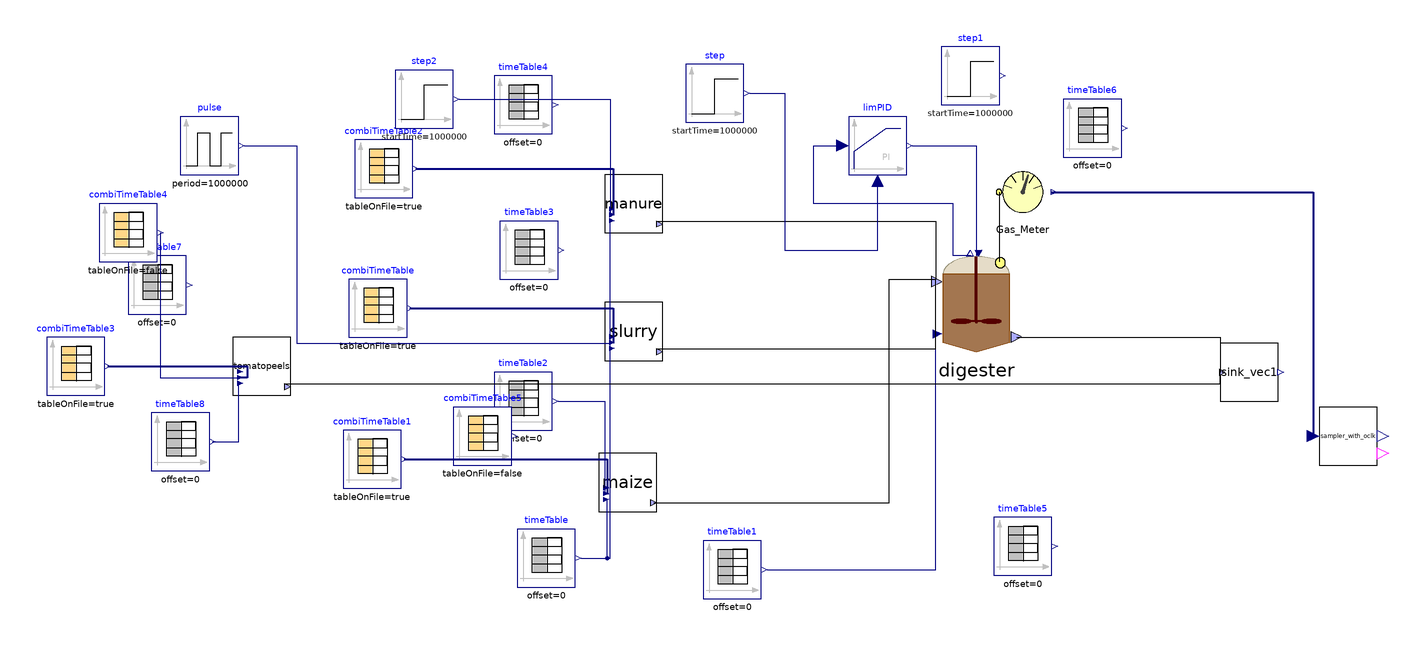

Above is the diagram view of the following Modelica model: its components placed by their Placement annotations and its connect equations drawn as lines.

model SAntonio
    parameter Integer nXin = 30;
    parameter Integer nW = 1;
    //Stream checked over Flores on 28/03/2023 and over S.Antonio
    //Matteo suggerisce di mettere solo realInput (no input) e poi tenere la porta fino al livello più alto (base, intermedio, alto)
    //Equazioni specificate nel modello di livello in cui attacchi la sorgente (CpombiTimeTable)
    //Puoi poi testare pezzi singoli anche intermedi attaccandoci a quel livello i tuoi input
    ADM1_P.BlockLibrary.Digester digester(I(fixed = false), S_h(fixed = false, start = 7.17353e-8), V_gas = (1527 - 1350)*2 + 1.6*706.5*(6 - 4.5), V_liq = 1350*2 + 706.5*4.5, ideality = false, k_dis = 1.2, k_m_ac = 5.6, k_m_c4 = 14, k_m_fa = 8, k_m_pro = 13, k_m_su = 11, kla = 150, multihyd = true, noXc = true, precipitation = true, X_su_start = 3.04574, X_aa_start = 0.676713, X_fa_start = 0.340877, X_c4_start = 0.557882, X_pro_start = 0.364899, X_ac_start = 1.54797, X_h2_start = 0.727122, X_c_start = 6.67249e-31, X_i_start = 37.9831, X_ch_start = {1.16131, 0.953183, 14.2649}, X_pr_start = {0.212074, 1.19624}, X_li_start = 1.01542, X_p_start = 0.592068, S_i_start = 0.148017, S_su_start = 0.0298359, S_aa_start = 0.0316045, S_fa_start = 0.0565356, S_va_start = 0.00462295, S_bu_start = 0.0083791, S_pro_start = 0.0653043, S_ac_start = 0.390935, S_h2_start = 8.29422e-07, S_ch4_start = 0.0571826, S_ic_start = 0.230907, S_in_start = 0.144649, S_ip_start = 0.00477577, S_cat_start = 0.112651, S_ca_start = 3.19958e-05, S_mg_start = 5.45205e-05, S_an_start = 0.0144606, ash_start = 19.6506, X_lig_start = 14.4374, S_gas_h2_start = 2.85625e-05, S_gas_ch4_start = 1.27507, S_gas_co2_start = 0.0164602, S_gas_nh3_start = 3.42815e-06, X_acp_start = 0, X_stru_start = 0.0093448, X_ccm_start = 0.00502918, X_mag_start = 0) annotation(
      Placement(visible = true, transformation(origin = {42, 14}, extent = {{-18, -18}, {18, 18}}, rotation = 0)));
    ADM1_P.BlockLibrary.Gas_Meter_stream Gas_Meter annotation(
      Placement(visible = true, transformation(origin = {58, 52}, extent = {{-10, -10}, {10, 10}}, rotation = 0)));
    Modelica.Blocks.Sources.TimeTable timeTable1(table = [0, 42 + 273.15; 732, 42 + 273.15], timeScale = 86400) annotation(
      Placement(visible = true, transformation(origin = {-42, -78}, extent = {{-10, -10}, {10, 10}}, rotation = 0)));
    Modelica.Blocks.Sources.TimeTable timeTable(table = [0, 315.15; 732, 315.15], timeScale = 86400) annotation(
      Placement(visible = true, transformation(origin = {-106, -74}, extent = {{-10, -10}, {10, 10}}, rotation = 0)));
    ADM1_P.BlockLibrary.Feed_Source_NIR maize(tan = 764, nW = nW, nXin = nXin, steady = false, liquid = false) annotation(
      Placement(visible = true, transformation(origin = {-78, -48}, extent = {{-10, -10}, {10, 10}}, rotation = 0)));
    Modelica.Blocks.Sources.CombiTimeTable combiTimeTable1(columns = integer({2, 3, 4, 5, 6, 7, 8, 9, 10, 11, 12, 13, 14, 15, 16, 17, 18, 19, 20, 21, 22, 23, 24, 25, 26, 27}), extrapolation = Modelica.Blocks.Types.Extrapolation.NoExtrapolation, fileName = LibraryPath + "/Codig_Ari_Aprile 2023/txt_new/sAntonio_MaizeSilage_nir.txt", smoothness = Modelica.Blocks.Types.Smoothness.ConstantSegments, startTime = 0, table = [0, 0; 1, 1; 2, 4], tableName = "Input_MaizeSilage", tableOnFile = true, timeEvents = Modelica.Blocks.Types.TimeEvents.Always, timeScale = 86400, verboseExtrapolation = true, verboseRead = true) annotation(
      Placement(visible = true, transformation(origin = {-166, -40}, extent = {{-10, -10}, {10, 10}}, rotation = 0)));
    Modelica.Blocks.Sources.TimeTable timeTable2(table = [0, 37; 732, 37], timeScale = 86400) annotation(
      Placement(visible = true, transformation(origin = {-114, -20}, extent = {{-10, -10}, {10, 10}}, rotation = 0)));
    Modelica.Blocks.Sources.CombiTimeTable combiTimeTable(columns = integer({2, 3, 4, 5, 6, 7, 8, 9, 10, 11, 12, 13, 14, 15, 16, 17, 18, 19, 20, 21, 22, 23, 24, 25, 26, 27}), extrapolation = Modelica.Blocks.Types.Extrapolation.NoExtrapolation, fileName = LibraryPath + "/Codig_Ari_Aprile 2023/txt_new/sAntonio_CattleSlurry_nir.txt", smoothness = Modelica.Blocks.Types.Smoothness.ConstantSegments, startTime = 0, table = [0, 0; 1, 1; 2, 4], tableName = "Input_CattleSlurry", tableOnFile = true, timeEvents = Modelica.Blocks.Types.TimeEvents.Always, timeScale = 86400, verboseExtrapolation = true, verboseRead = true) annotation(
      Placement(visible = true, transformation(origin = {-164, 12}, extent = {{-10, -10}, {10, 10}}, rotation = 0)));
    Modelica.Blocks.Sources.TimeTable timeTable3(table = [0, 130; 732, 130], timeScale = 86400) annotation(
      Placement(visible = true, transformation(origin = {-112, 32}, extent = {{-10, -10}, {10, 10}}, rotation = 0)));
    ADM1_P.BlockLibrary.Feed_Source_NIR slurry(an = 0.02, nW = nW, nXin = nXin, steady = false, liquid = true) annotation(
      Placement(visible = true, transformation(origin = {-76, 4}, extent = {{-10, -10}, {10, 10}}, rotation = 0)));
    Modelica.Blocks.Sources.TimeTable timeTable4(table = [0, 12.8; 732, 12.8], timeScale = 86400) annotation(
      Placement(visible = true, transformation(origin = {-114, 82}, extent = {{-10, -10}, {10, 10}}, rotation = 0)));
    ADM1_P.BlockLibrary.Feed_Source_NIR manure(tan = 520, ortop = 441, nW = nW, nXin = nXin, steady = false, liquid = false) annotation(
      Placement(visible = true, transformation(origin = {-76, 48}, extent = {{-10, -10}, {10, 10}}, rotation = 0)));
    Modelica.Blocks.Sources.CombiTimeTable combiTimeTable2(columns = integer({2, 3, 4, 5, 6, 7, 8, 9, 10, 11, 12, 13, 14, 15, 16, 17, 18, 19, 20, 21, 22, 23, 24, 25, 26, 27}), extrapolation = Modelica.Blocks.Types.Extrapolation.NoExtrapolation, fileName = LibraryPath + "/Codig_Ari_Aprile 2023/txt_new/sAntonio_Manure_nir.txt", smoothness = Modelica.Blocks.Types.Smoothness.ConstantSegments, startTime = 0, table = [0, 0; 1, 1; 2, 4], tableName = "Input_CattleManure", tableOnFile = true, timeEvents = Modelica.Blocks.Types.TimeEvents.Always, timeScale = 86400, verboseExtrapolation = true, verboseRead = true) annotation(
      Placement(visible = true, transformation(origin = {-162, 60}, extent = {{-10, -10}, {10, 10}}, rotation = 0)));
    BlockLibrary.Sink_vec sink_vec1(nW = nW) annotation(
      Placement(visible = true, transformation(origin = {136, -10}, extent = {{-10, -10}, {10, 10}}, rotation = 0)));
    Modelica.Blocks.Sources.TimeTable timeTable5(table = [0, 280.15; 160, 300.15; 190, 300.15; 365, 280; 525, 300; 555, 300; 732, 280.15], timeScale = 86400) annotation(
      Placement(visible = true, transformation(origin = {58, -70}, extent = {{-10, -10}, {10, 10}}, rotation = 0)));
    Modelica.Blocks.Sources.TimeTable timeTable6(table = [0, 0; 732, 0], timeScale = 86400) annotation(
      Placement(visible = true, transformation(origin = {82, 74}, extent = {{-10, -10}, {10, 10}}, rotation = 0)));
    Modelica.Blocks.Sources.Step step(height = 0.0, offset = 1.035, startTime(displayUnit = "Ms") = 1000000) annotation(
      Placement(visible = true, transformation(origin = {-48, 86}, extent = {{-10, -10}, {10, 10}}, rotation = 0)));
    Modelica.Blocks.Sources.Step step1(height = 300, offset = 13231, startTime(displayUnit = "Ms") = 1000000) annotation(
      Placement(visible = true, transformation(origin = {40, 92}, extent = {{-10, -10}, {10, 10}}, rotation = 0)));
    Modelica.Blocks.Continuous.LimPID limPID(Nd = 10, Ti = 43200, controllerType = Modelica.Blocks.Types.SimpleController.PI, initType = Modelica.Blocks.Types.Init.InitialState, k = 73000, strict = false, xi_start = 0.162259, yMax = 20000, yMin = 0, y_start = 13000) annotation(
      Placement(visible = true, transformation(origin = {8, 68}, extent = {{-10, -10}, {10, 10}}, rotation = 0)));
    Modelica.Blocks.Sources.TimeTable timeTable7(table = [0, 0; 150, 37; 240, 0; 732, 37], timeScale = 86400) annotation(
      Placement(visible = true, transformation(origin = {-240, 20}, extent = {{-10, -10}, {10, 10}}, rotation = 0)));
    Modelica.Blocks.Sources.CombiTimeTable combiTimeTable3(columns = integer({2, 3, 4, 5, 6, 7, 8, 9, 10, 11, 12, 13, 14, 15, 16, 17, 18, 19, 20, 21, 22, 23, 24, 25, 26, 27}), extrapolation = Modelica.Blocks.Types.Extrapolation.NoExtrapolation, fileName = LibraryPath + "/Codig_Ari_Aprile 2023/txt_new/sAntonio_TomatoPeels_nir.txt", smoothness = Modelica.Blocks.Types.Smoothness.ConstantSegments, startTime = 0, table = [0, 0; 1, 1; 2, 4], tableName = "Input_TomatoPeels", tableOnFile = true, timeEvents = Modelica.Blocks.Types.TimeEvents.Always, timeScale = 86400, verboseExtrapolation = true, verboseRead = true) annotation(
      Placement(visible = true, transformation(origin = {-268, -8}, extent = {{-10, -10}, {10, 10}}, rotation = 0)));
    ADM1_P.BlockLibrary.Feed_Source_NIR tomatopeels(liquid = false, steady = false, tan = 764) annotation(
      Placement(visible = true, transformation(origin = {-204, -8}, extent = {{-10, -10}, {10, 10}}, rotation = 0)));
    Modelica.Blocks.Sources.TimeTable timeTable8(table = [0, 315.15; 732, 315.15], timeScale = 86400) annotation(
      Placement(visible = true, transformation(origin = {-232, -34}, extent = {{-10, -10}, {10, 10}}, rotation = 0)));
    Modelica.Blocks.Sources.CombiTimeTable combiTimeTable4(extrapolation = Modelica.Blocks.Types.Extrapolation.NoExtrapolation, smoothness = Modelica.Blocks.Types.Smoothness.ConstantSegments, startTime = 0, table = [0, 0; 150, 37; 240, 0; 732, 37], tableOnFile = false, timeEvents = Modelica.Blocks.Types.TimeEvents.Always, timeScale = 86400, verboseExtrapolation = true, verboseRead = true) annotation(
      Placement(visible = true, transformation(origin = {-250, 38}, extent = {{-10, -10}, {10, 10}}, rotation = 0)));
    Modelica.Blocks.Sources.CombiTimeTable combiTimeTable5(extrapolation = Modelica.Blocks.Types.Extrapolation.NoExtrapolation, smoothness = Modelica.Blocks.Types.Smoothness.ConstantSegments, startTime = 0, table = [0, 37; 150, 0; 240, 37; 732, 37], tableOnFile = false, timeEvents = Modelica.Blocks.Types.TimeEvents.Always, timeScale = 86400, verboseExtrapolation = true, verboseRead = true) annotation(
      Placement(visible = true, transformation(origin = {-128, -32}, extent = {{-10, -10}, {10, 10}}, rotation = 0)));
    Modelica.Blocks.Sources.Step step2(height = 2, offset = 12.8, startTime(displayUnit = "Ms") = 1000000) annotation(
      Placement(visible = true, transformation(origin = {-148, 84}, extent = {{-10, -10}, {10, 10}}, rotation = 0)));
    ADM1_P.Calibration.sampler_with_oclk sampler_with_oclk(Ts(displayUnit = "Ms") = 500000, n = 3) annotation(
      Placement(visible = true, transformation(origin = {170, -32}, extent = {{-10, -10}, {10, 10}}, rotation = 0)));
    Modelica.Blocks.Sources.Pulse pulse(amplitude = 20, nperiod = 3, offset = 130, period(displayUnit = "Ms") = 1000000, startTime(displayUnit = "Ms") = 1000000) annotation(
      Placement(visible = true, transformation(origin = {-222, 68}, extent = {{-10, -10}, {10, 10}}, rotation = 0)));
  equation
//
    connect(digester.Biogas_Out, Gas_Meter.Biogas_In) annotation(
      Line(points = {{50, 28}, {50, 52}}));
    connect(timeTable1.y, digester.T_op) annotation(
      Line(points = {{-30, -78}, {28, -78}, {28, 4}}, color = {0, 0, 127}));
    connect(timeTable.y, maize.T_op) annotation(
      Line(points = {{-94, -74}, {-85, -74}, {-85, -54}}, color = {0, 0, 127}));
    connect(maize.outlet, digester.inlet) annotation(
      Line(points = {{-69, -55}, {12, -55}, {12, 22}, {28, 22}}));
    connect(combiTimeTable1.y, maize.inlet) annotation(
      Line(points = {{-155, -40}, {-85, -40}, {-85, -52}}, color = {0, 0, 127}, thickness = 0.5));
    connect(combiTimeTable.y, slurry.inlet) annotation(
      Line(points = {{-153, 12}, {-83, 12}, {-83, 0}}, color = {0, 0, 127}, thickness = 0.5));
    connect(combiTimeTable2.y, manure.inlet) annotation(
      Line(points = {{-151, 60}, {-83, 60}, {-83, 44}}, color = {0, 0, 127}, thickness = 0.5));
    connect(manure.outlet, digester.inlet) annotation(
      Line(points = {{-68, 42}, {28, 42}, {28, 22}}));
    connect(slurry.outlet, digester.inlet) annotation(
      Line(points = {{-68, -2}, {28, -2}, {28, 22}}));
    connect(timeTable.y, slurry.T_op) annotation(
      Line(points = {{-94, -74}, {-84, -74}, {-84, -2}}, color = {0, 0, 127}));
    connect(timeTable.y, manure.T_op) annotation(
      Line(points = {{-94, -74}, {-84, -74}, {-84, 42}}, color = {0, 0, 127}));
    connect(digester.outlet, sink_vec1.inlet) annotation(
      Line(points = {{56, 2}, {126, 2}, {126, -10}}));
    connect(limPID.y, digester.u) annotation(
      Line(points = {{20, 68}, {42, 68}, {42, 30}}, color = {0, 0, 127}));
    connect(digester.P_gas, limPID.u_s) annotation(
      Line(points = {{40, 30}, {34, 30}, {34, 48}, {-14, 48}, {-14, 68}, {-4, 68}}, color = {0, 0, 127}));
    connect(step.y, limPID.u_m) annotation(
      Line(points = {{-36, 86}, {-24, 86}, {-24, 32}, {8, 32}, {8, 56}}, color = {0, 0, 127}));
    connect(timeTable8.y, tomatopeels.T_op) annotation(
      Line(points = {{-221, -34}, {-212, -34}, {-212, -14}}, color = {0, 0, 127}));
    connect(combiTimeTable3.y, tomatopeels.inlet) annotation(
      Line(points = {{-257, -8}, {-209, -8}, {-209, -12}, {-211, -12}}, color = {0, 0, 127}, thickness = 0.5));
    connect(combiTimeTable4.y[1], tomatopeels.Q) annotation(
      Line(points = {{-239, 38}, {-239, -12}, {-212, -12}}, color = {0, 0, 127}));
    connect(step2.y, manure.Q) annotation(
      Line(points = {{-136, 84}, {-84, 84}, {-84, 44}}, color = {0, 0, 127}));
    connect(tomatopeels.outlet, sink_vec1.inlet) annotation(
      Line(points = {{-196, -14}, {126, -14}, {126, -10}}));
    connect(timeTable2.y, maize.Q) annotation(
      Line(points = {{-102, -20}, {-86, -20}, {-86, -52}}, color = {0, 0, 127}));
    connect(Gas_Meter.y, sampler_with_oclk.u) annotation(
      Line(points = {{68, 52}, {158, 52}, {158, -32}}, color = {0, 0, 127}, thickness = 0.5));
    connect(pulse.y, slurry.Q) annotation(
      Line(points = {{-210, 68}, {-192, 68}, {-192, 0}, {-84, 0}}, color = {0, 0, 127}));
    annotation(
      experiment(StartTime = 0, StopTime = 3.1536e+07, Tolerance = 1e-06, Interval = 3600),
      __OpenModelica_commandLineOptions = "--matchingAlgorithm=PFPlusExt --indexReductionMethod=dynamicStateSelection -d=initialization,NLSanalyticJacobian --std=latest -d=stateselection -d=bltdump",
      __OpenModelica_simulationFlags(lv = "LOG_STATS", s = "dassl", variableFilter = ".*"),
      Diagram);
  end SAntonio;